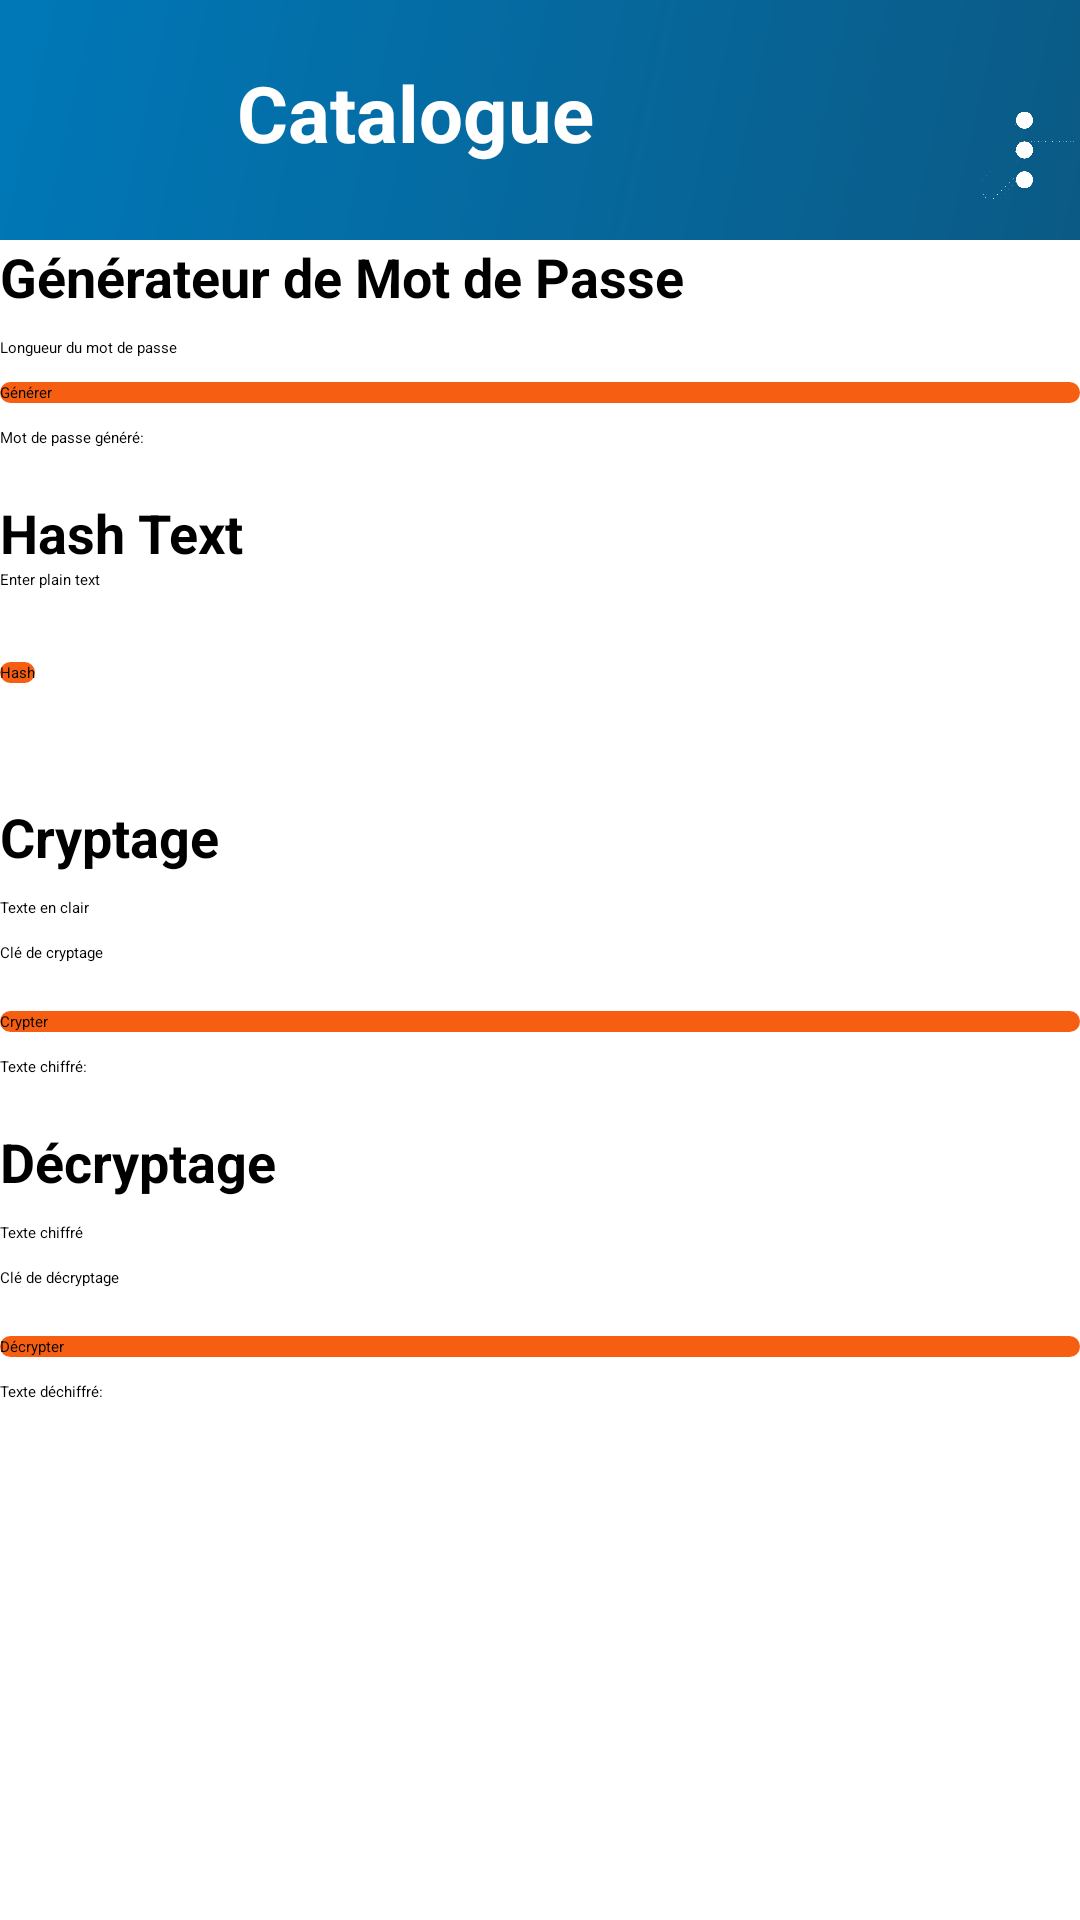

The Android layout XML behind this screen, and the referenced resources:
<!-- AndroidManifest.xml: application theme Theme.MyApp -->
<!-- res/layout/fragment_outils_pratiques.xml -->
<?xml version="1.0" encoding="utf-8"?>
<LinearLayout xmlns:android="http://schemas.android.com/apk/res/android"
              xmlns:tools="http://schemas.android.com/tools" android:layout_width="match_parent"
              android:layout_height="match_parent"
            xmlns:app="http://schemas.android.com/apk/res-auto"
              android:orientation="vertical">
   <include layout="@layout/top_navbar"/>
   <ScrollView android:layout_width="match_parent"
               android:layout_height="match_parent"
               android:orientation="vertical" >
    
   <LinearLayout android:layout_width="match_parent"
               android:layout_height="match_parent"
               android:orientation="vertical" >
      <TextView
            android:id="@+id/tv_password_generator_title"
            android:layout_width="wrap_content"
            android:layout_height="wrap_content"
            android:text="Générateur de Mot de Passe"
            android:textStyle="bold"
            android:textSize="18sp"
            android:layout_marginBottom="8dp"/>

    <EditText
            android:id="@+id/et_password_length"
            android:layout_width="match_parent"
            android:layout_height="wrap_content"
            android:hint="Longueur du mot de passe"
            android:inputType="number"
            android:layout_marginBottom="8dp"/>

    <Button
            android:id="@+id/btn_generate_password"
            app:backgroundTint="@null"
            android:background="@drawable/button_background"
            android:layout_width="match_parent"
            android:layout_height="wrap_content"
            android:text="Générer"/>

    <TextView
            android:id="@+id/tv_generated_password"
            android:layout_width="wrap_content"
            android:layout_height="wrap_content"
            android:layout_marginTop="8dp"
            android:text="Mot de passe généré: "/>

    
    <TextView
            android:layout_width="wrap_content"
            android:layout_height="wrap_content"
            android:text="Hash Text"
            android:textStyle="bold"
            android:textSize="18sp"
            android:layout_marginTop="16dp"/>

    <EditText
            android:id="@+id/hset_plain_text"
            android:layout_width="match_parent"
            android:layout_height="wrap_content"
            android:hint="Enter plain text"/>

    <Spinner
            android:id="@+id/spinner_hash_algorithm"
            android:layout_width="match_parent"
            android:layout_height="wrap_content"
            android:layout_marginTop="8dp"/>

    <Button
            android:id="@+id/btn_hash"
            android:layout_width="wrap_content"
            android:layout_height="wrap_content"
            app:backgroundTint="@null"
            android:background="@drawable/button_background"
            android:text="Hash"
            android:layout_marginTop="16dp"/>

    <TextView
            android:id="@+id/tv_hashed_text"
            android:layout_width="wrap_content"
            android:layout_height="wrap_content"
            android:layout_marginTop="16dp"/>

    
    <TextView
            android:id="@+id/tv_encryption_title"
            android:layout_width="wrap_content"
            android:layout_height="wrap_content"
            android:text="Cryptage"
            android:textStyle="bold"
            android:textSize="18sp"
            android:layout_marginTop="16dp"
            android:layout_marginBottom="8dp"/>

    <EditText
            android:id="@+id/et_plain_text"
            android:layout_width="match_parent"
            android:layout_height="wrap_content"
            android:hint="Texte en clair"
            android:layout_marginBottom="8dp"/>

    <EditText
            android:id="@+id/et_encryption_key"
            android:layout_width="match_parent"
            android:layout_height="wrap_content"
            android:hint="Clé de cryptage"
            android:layout_marginBottom="8dp"/>

    <Spinner
            android:id="@+id/spinner_encryption_algorithm"
            android:layout_width="match_parent"
            android:layout_height="wrap_content"
            android:layout_marginBottom="8dp"/>

    <Button
            android:id="@+id/btn_encrypt"
            android:layout_width="match_parent"
            android:layout_height="wrap_content"
            app:backgroundTint="@null"
            android:background="@drawable/button_background"
            android:text="Crypter"/>

    <TextView
            android:id="@+id/tv_encrypted_text"
            android:layout_width="wrap_content"
            android:layout_height="wrap_content"
            android:layout_marginTop="8dp"
            android:text="Texte chiffré: "/>

    
    <TextView
            android:id="@+id/tv_decryption_title"
            android:layout_width="wrap_content"
            android:layout_height="wrap_content"
            android:text="Décryptage"
            android:textStyle="bold"
            android:textSize="18sp"
            android:layout_marginTop="16dp"
            android:layout_marginBottom="8dp"/>

    <EditText
            android:id="@+id/et_encrypted_text"
            android:layout_width="match_parent"
            android:layout_height="wrap_content"
            android:hint="Texte chiffré"
            android:layout_marginBottom="8dp"/>

    <EditText
            android:id="@+id/et_decryption_key"
            android:layout_width="match_parent"
            android:layout_height="wrap_content"
            android:hint="Clé de décryptage"
            android:layout_marginBottom="8dp"/>

    <Spinner
            android:id="@+id/spinner_decryption_algorithm"
            android:layout_width="match_parent"
            android:layout_height="wrap_content"
            android:layout_marginBottom="8dp"/>

    <Button
            android:id="@+id/btn_decrypt"
            android:layout_width="match_parent"
            app:backgroundTint="@null"
            android:background="@drawable/button_background"
            android:layout_height="wrap_content"
            android:text="Décrypter"/>

    <TextView
            android:id="@+id/tv_decrypted_text"
            android:layout_width="wrap_content"
            android:layout_height="wrap_content"
            android:layout_marginTop="8dp"
            android:layout_marginBottom="15dp"
            android:text="Texte déchiffré: "/>
 </LinearLayout>
   </ScrollView>
</LinearLayout>
<!-- res/layout/top_navbar.xml (included above) -->
<?xml version="1.0" encoding="utf-8"?>
<LinearLayout xmlns:android="http://schemas.android.com/apk/res/android"
              xmlns:app="http://schemas.android.com/apk/res-auto"
              xmlns:tools="http://schemas.android.com/tools" android:layout_width="match_parent"
              android:layout_height="80dp"
              android:id="@+id/bottom_navbar"
              android:paddingStart="15dp"
              android:paddingTop="20dp"
              android:layout_gravity="top"
              android:background="@drawable/gradiant_color_home">

    <androidx.constraintlayout.widget.ConstraintLayout
            android:layout_width="match_parent"
            android:layout_height="match_parent">

        <TextView
                android:id="@+id/titre"
                android:text="Catalogue"
                android:layout_width="wrap_content"
                android:layout_height="wrap_content"
                android:textSize="26sp"
                android:textColor="@color/white"
                android:textStyle="bold"
                app:layout_constraintStart_toStartOf="parent"
                app:layout_constraintTop_toTopOf="parent"
                app:layout_constraintBottom_toBottomOf="parent"
                android:layout_marginStart="64dp"
                app:layout_constraintVertical_bias="0.0"/>
        <ImageView
                android:src="@drawable/settings_menu"
                android:layout_width="37dp"
                android:layout_height="34dp"
                android:id="@+id/setting"
                app:layout_constraintEnd_toEndOf="parent"
                app:layout_constraintBottom_toBottomOf="parent"
                app:layout_constraintTop_toTopOf="parent"/>
    </androidx.constraintlayout.widget.ConstraintLayout>

</LinearLayout>
<!-- resources referenced by this layout -->
<resources>
  <color name="white">#FFFFFFFF</color>
  <!-- drawable button_background (drawable) -->
  <?xml version="1.0" encoding="utf-8"?>
  <selector xmlns:android="http://schemas.android.com/apk/res/android">
  <item>
      <shape android:shape="rectangle" >
          <corners android:radius="10dp"/>
          <solid android:color="@color/dark_orange_vala"/>
      </shape>
  </item>
  </selector>
  <!-- drawable gradiant_color_home (drawable) -->
  <?xml version="1.0" encoding="utf-8"?>
  <shape xmlns:android="http://schemas.android.com/apk/res/android"
         android:shape="rectangle">/>
      <gradient
              android:startColor="#0078B8"
              android:endColor="#0B5A85"
              android:angle="315" />
  </shape>
  <!-- drawable settings_menu: png bitmap (drawable, 13579 bytes) -->
  <color name="dark_orange_vala">#F65E12</color>
</resources>
